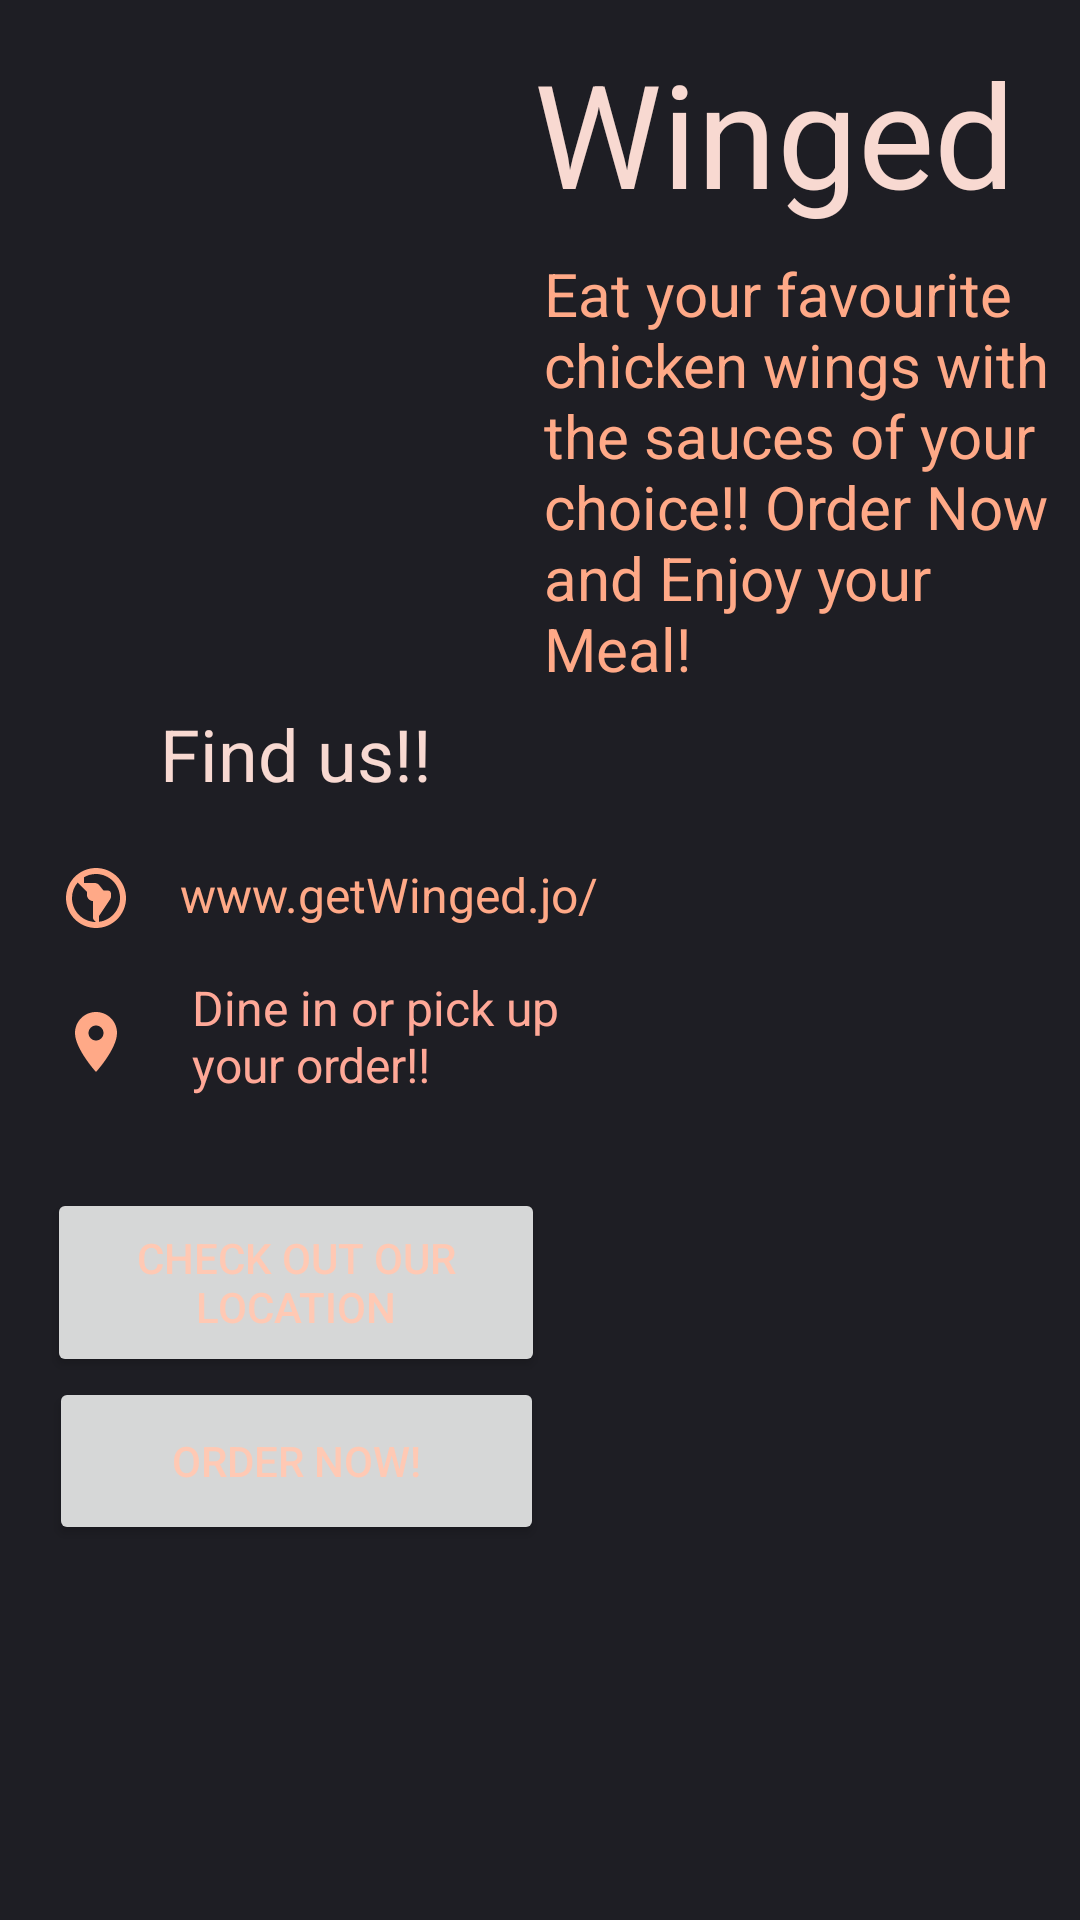

Write the Android layout XML for this screen, with the resource values it uses.
<!-- AndroidManifest.xml: application theme Theme.MobDev_Project_Wings -->
<!-- res/layout/activity_main.xml -->
<?xml version="1.0" encoding="utf-8"?>
<androidx.constraintlayout.widget.ConstraintLayout xmlns:android="http://schemas.android.com/apk/res/android"
    xmlns:app="http://schemas.android.com/apk/res-auto"
    xmlns:tools="http://schemas.android.com/tools"
    android:layout_width="match_parent"
    android:layout_height="match_parent"
    android:background="#1E1E24"
    tools:context=".MainActivity">


    <Button
        android:id="@+id/locationBtn"
        android:layout_width="166dp"
        android:layout_height="63dp"
        android:layout_marginTop="28dp"
        android:text="Check out Our Location"
        android:textColor="#FFC9B4"
        app:layout_constraintBottom_toBottomOf="parent"
        app:layout_constraintEnd_toEndOf="parent"
        app:layout_constraintHorizontal_bias="0.081"
        app:layout_constraintStart_toStartOf="parent"
        app:layout_constraintTop_toBottomOf="@+id/textView16"
        app:layout_constraintVertical_bias="0.0" />

    <ImageView
        android:id="@+id/imageView2"
        android:layout_width="118dp"
        android:layout_height="233dp"
        android:layout_marginEnd="36dp"
        app:layout_constraintBottom_toBottomOf="parent"
        app:layout_constraintEnd_toEndOf="parent"
        app:layout_constraintTop_toBottomOf="@+id/textView13"
        app:layout_constraintVertical_bias="0.0"
        app:srcCompat="@drawable/wings3" />

    <TextView
        android:id="@+id/textView13"
        android:layout_width="170dp"
        android:layout_height="202dp"
        android:layout_marginTop="8dp"
        android:text="Eat your favourite chicken wings with the sauces of your choice!! Order Now and Enjoy your Meal!"
        android:textColor="#FFA987"
        android:textSize="20sp"
        app:layout_constraintEnd_toEndOf="parent"
        app:layout_constraintHorizontal_bias="0.28"
        app:layout_constraintStart_toEndOf="@+id/imageView"
        app:layout_constraintTop_toBottomOf="@+id/textView12" />

    <TextView
        android:id="@+id/textView12"
        android:layout_width="wrap_content"
        android:layout_height="wrap_content"
        android:layout_marginTop="12dp"
        android:text="Winged"
        android:textColor="#F8D9D1"
        android:textSize="48sp"
        app:layout_constraintEnd_toEndOf="parent"
        app:layout_constraintHorizontal_bias="0.0"
        app:layout_constraintStart_toEndOf="@+id/imageView"
        app:layout_constraintTop_toTopOf="parent" />

    <Button
        android:id="@+id/orderBtn"
        android:layout_width="165dp"
        android:layout_height="56dp"
        android:text="ORDER NOW!"
        android:textColor="#FFC9B4"
        app:layout_constraintBottom_toBottomOf="parent"
        app:layout_constraintEnd_toEndOf="parent"
        app:layout_constraintHorizontal_bias="0.083"
        app:layout_constraintStart_toStartOf="parent"
        app:layout_constraintTop_toBottomOf="@+id/locationBtn"
        app:layout_constraintVertical_bias="0.0" />

    <TextView
        android:id="@+id/textView16"
        android:layout_width="143dp"
        android:layout_height="43dp"
        android:layout_marginStart="20dp"
        android:layout_marginTop="16dp"
        android:text="Dine in or pick up your order!!"
        android:textColor="#FFA897"
        android:textSize="16sp"
        app:layout_constraintEnd_toStartOf="@+id/imageView2"
        app:layout_constraintHorizontal_bias="0.0"
        app:layout_constraintStart_toEndOf="@+id/imageView4"
        app:layout_constraintTop_toBottomOf="@+id/textView15" />

    <TextView
        android:id="@+id/textView15"
        android:layout_width="wrap_content"
        android:layout_height="wrap_content"
        android:layout_marginStart="16dp"
        android:layout_marginTop="20dp"
        android:text="www.getWinged.jo/"
        android:textColor="#FFA987"
        android:textSize="16sp"
        app:layout_constraintEnd_toStartOf="@+id/imageView2"
        app:layout_constraintHorizontal_bias="0.0"
        app:layout_constraintStart_toEndOf="@+id/imageView3"
        app:layout_constraintTop_toBottomOf="@+id/textView14" />

    <TextView
        android:id="@+id/textView14"
        android:layout_width="wrap_content"
        android:layout_height="wrap_content"
        android:layout_marginStart="44dp"
        android:layout_marginTop="8dp"
        android:text="Find us!!"
        android:textColor="#F8D9D1"
        android:textSize="24sp"
        app:layout_constraintEnd_toStartOf="@+id/imageView2"
        app:layout_constraintHorizontal_bias="0.13"
        app:layout_constraintStart_toStartOf="parent"
        app:layout_constraintTop_toBottomOf="@+id/imageView" />

    <ImageView
        android:id="@+id/imageView4"
        android:layout_width="wrap_content"
        android:layout_height="wrap_content"
        android:layout_marginStart="20dp"
        android:layout_marginTop="24dp"
        app:layout_constraintBottom_toBottomOf="parent"
        app:layout_constraintStart_toStartOf="parent"
        app:layout_constraintTop_toBottomOf="@+id/imageView3"
        app:layout_constraintVertical_bias="0.0"
        app:srcCompat="@drawable/ic_baseline_location_on_24" />

    <ImageView
        android:id="@+id/imageView3"
        android:layout_width="wrap_content"
        android:layout_height="wrap_content"
        android:layout_marginStart="20dp"
        android:layout_marginTop="20dp"
        app:layout_constraintStart_toStartOf="parent"
        app:layout_constraintTop_toBottomOf="@+id/textView14"
        app:srcCompat="@drawable/ic_baseline_south_america_24" />

    <ImageView
        android:id="@+id/imageView"
        android:layout_width="162dp"
        android:layout_height="151dp"
        android:layout_marginStart="16dp"
        android:layout_marginTop="76dp"
        android:visibility="visible"
        app:layout_constraintStart_toStartOf="parent"
        app:layout_constraintTop_toTopOf="parent"
        app:srcCompat="@drawable/wings1" />

</androidx.constraintlayout.widget.ConstraintLayout>
<!-- resources referenced by this layout -->
<resources>
  <!-- drawable ic_baseline_location_on_24 (drawable) -->
  <vector android:height="24dp" android:tint="#FFA987"
      android:viewportHeight="24" android:viewportWidth="24"
      android:width="24dp" xmlns:android="http://schemas.android.com/apk/res/android">
      <path android:fillColor="@android:color/white" android:pathData="M12,2C8.13,2 5,5.13 5,9c0,5.25 7,13 7,13s7,-7.75 7,-13c0,-3.87 -3.13,-7 -7,-7zM12,11.5c-1.38,0 -2.5,-1.12 -2.5,-2.5s1.12,-2.5 2.5,-2.5 2.5,1.12 2.5,2.5 -1.12,2.5 -2.5,2.5z"/>
  </vector>
  <!-- drawable ic_baseline_south_america_24 (drawable) -->
  <vector android:height="24dp" android:tint="#FFA987"
      android:viewportHeight="24" android:viewportWidth="24"
      android:width="24dp" xmlns:android="http://schemas.android.com/apk/res/android">
      <path android:fillColor="@android:color/white" android:pathData="M12,2C6.48,2 2,6.48 2,12c0,5.52 4.48,10 10,10s10,-4.48 10,-10C22,6.48 17.52,2 12,2zM4,12c0,-1.95 0.7,-3.74 1.87,-5.13L9,10v1c0,1.1 0.9,2 2,2v5.59c0,0.27 0.11,0.52 0.29,0.71L12,20C7.58,20 4,16.42 4,12zM13,19.94V18l3.75,-5.62c0.16,-0.25 0.25,-0.54 0.25,-0.83V10.5c0,-0.55 -0.45,-1 -1,-1h-1.5l-1.4,-1.75C12.72,7.28 12.15,7 11.54,7H8V5.07C9.18,4.39 10.54,4 12,4c4.41,0 8,3.59 8,8C20,16.07 16.94,19.44 13,19.94z"/>
  </vector>
  <style name="Theme.MobDev_Project_Wings" parent="Theme.MaterialComponents.DayNight.DarkActionBar">
          
          <item name="colorPrimary">#E54B4B</item>
          <item name="colorPrimaryVariant">#1E1E24</item>
          <item name="colorOnPrimary">#000001</item>
          
          <item name="colorSecondary">#FF8987</item>
          <item name="colorSecondaryVariant">#E54B4B</item>
          <item name="colorOnSecondary">#1E1E24</item>
          
          <item name="android:statusBarColor">#CD4141</item>
          
      </style>
</resources>
